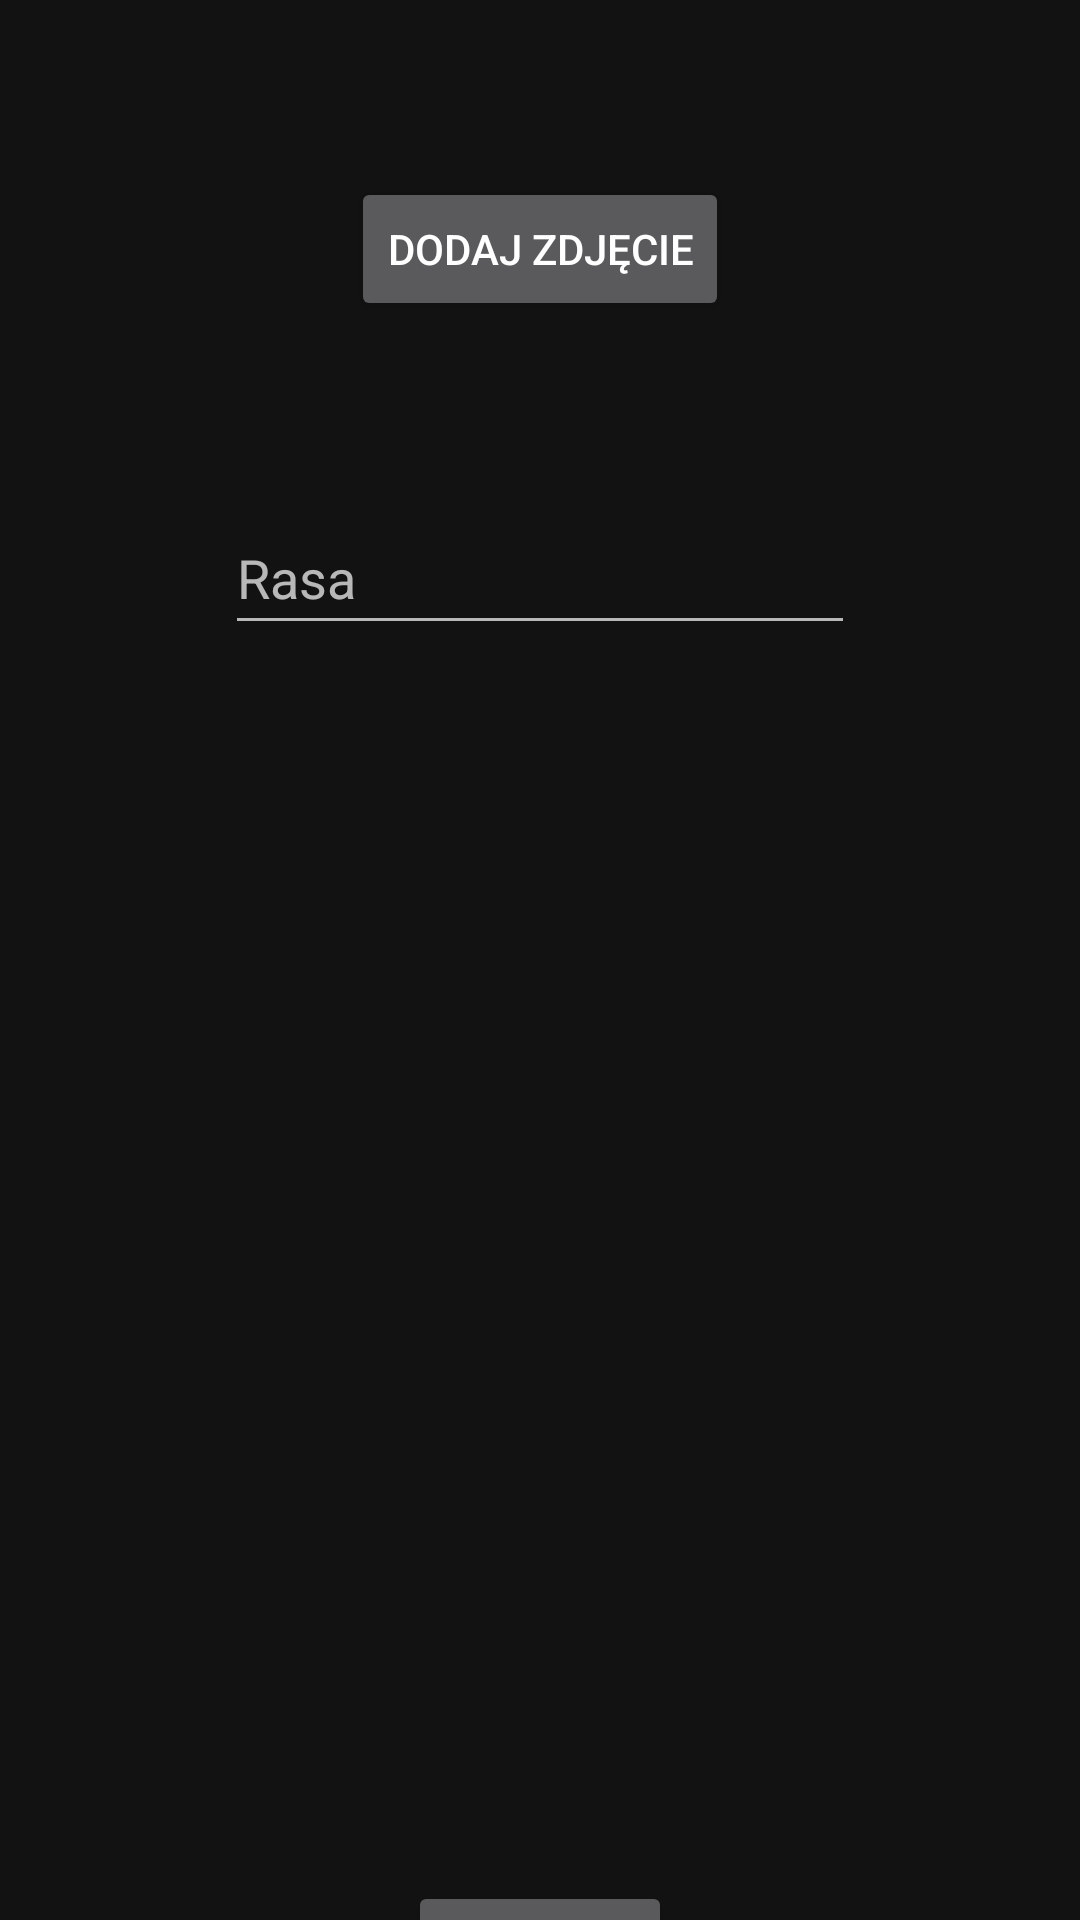

Reconstruct the res/layout file that produces this screen, plus the resources it refers to.
<!-- AndroidManifest.xml: application theme Theme.NextTraineeApp -->
<!-- res/layout/add_breed_layout.xml -->
<?xml version="1.0" encoding="utf-8"?>
<layout xmlns:android="http://schemas.android.com/apk/res/android"
        xmlns:app="http://schemas.android.com/apk/res-auto"
        xmlns:tools="http://schemas.android.com/tools">
    <androidx.constraintlayout.widget.ConstraintLayout

            tools:context=".AddBreedLayoutFragment"
            android:layout_width="match_parent"
            android:layout_height="match_parent"
    >

        <Button
                android:text="@string/add_breed_image"
                android:layout_width="wrap_content"
                android:layout_height="wrap_content" android:id="@+id/addBreedOpenFileChooser"
                app:layout_constraintTop_toTopOf="parent"
                app:layout_constraintStart_toStartOf="parent" android:layout_marginTop="59dp"
                app:layout_constraintEnd_toEndOf="parent"
        />
        <EditText
                android:layout_width="wrap_content"
                android:layout_height="wrap_content"
                android:inputType="textPersonName"
                android:ems="10"
                android:id="@+id/breedEditText"
                android:hint="@string/add_breed_input_field"
                app:layout_constraintTop_toBottomOf="@+id/addBreedOpenFileChooser"
                android:layout_marginTop="60dp" app:layout_constraintEnd_toEndOf="parent"
                app:layout_constraintStart_toStartOf="parent" android:minHeight="48dp"/>

        <ImageView android:layout_width="300dp" android:layout_height="300dp"
                   android:id="@+id/add_breed_image_view"
                   app:layout_constraintTop_toBottomOf="@+id/breedEditText"
                   android:layout_marginTop="60dp" app:layout_constraintEnd_toEndOf="parent"
                   app:layout_constraintStart_toStartOf="parent"/>
        <Button
                android:text="@string/apply"
                android:layout_width="wrap_content"
                android:layout_height="wrap_content" android:id="@+id/addBreedApply"

                app:layout_constraintTop_toBottomOf="@+id/add_breed_image_view"
                android:layout_marginTop="52dp" app:layout_constraintEnd_toEndOf="parent"
                app:layout_constraintStart_toStartOf="parent"/>
    </androidx.constraintlayout.widget.ConstraintLayout>
</layout>
<!-- resources referenced by this layout -->
<resources>
  <string name="add_breed_image">Dodaj zdjęcie</string>
  <string name="add_breed_input_field">Rasa</string>
  <string name="apply">Dodaj</string>
  <style name="Theme.NextTraineeApp" parent="Theme.MaterialComponents.NoActionBar">
          
          <item name="colorPrimary">@color/wierd</item>
          <item name="colorPrimaryVariant">@color/purple_700</item>
          <item name="colorOnPrimary">@color/white</item>
          
          <item name="colorSecondary">@color/teal_200</item>
          <item name="colorSecondaryVariant">@color/teal_700</item>
          <item name="colorOnSecondary">@color/black</item>
          
          <item name="android:statusBarColor" tools:targetApi="l">?attr/colorPrimaryVariant</item>
          
      </style>
  <color name="wierd">#03DAC5</color>
  <color name="purple_700">#FF3700B3</color>
  <color name="white">#FFFFFFFF</color>
  <color name="teal_200">#FF03DAC5</color>
  <color name="teal_700">#FF018786</color>
  <color name="black">#FF000000</color>
</resources>
